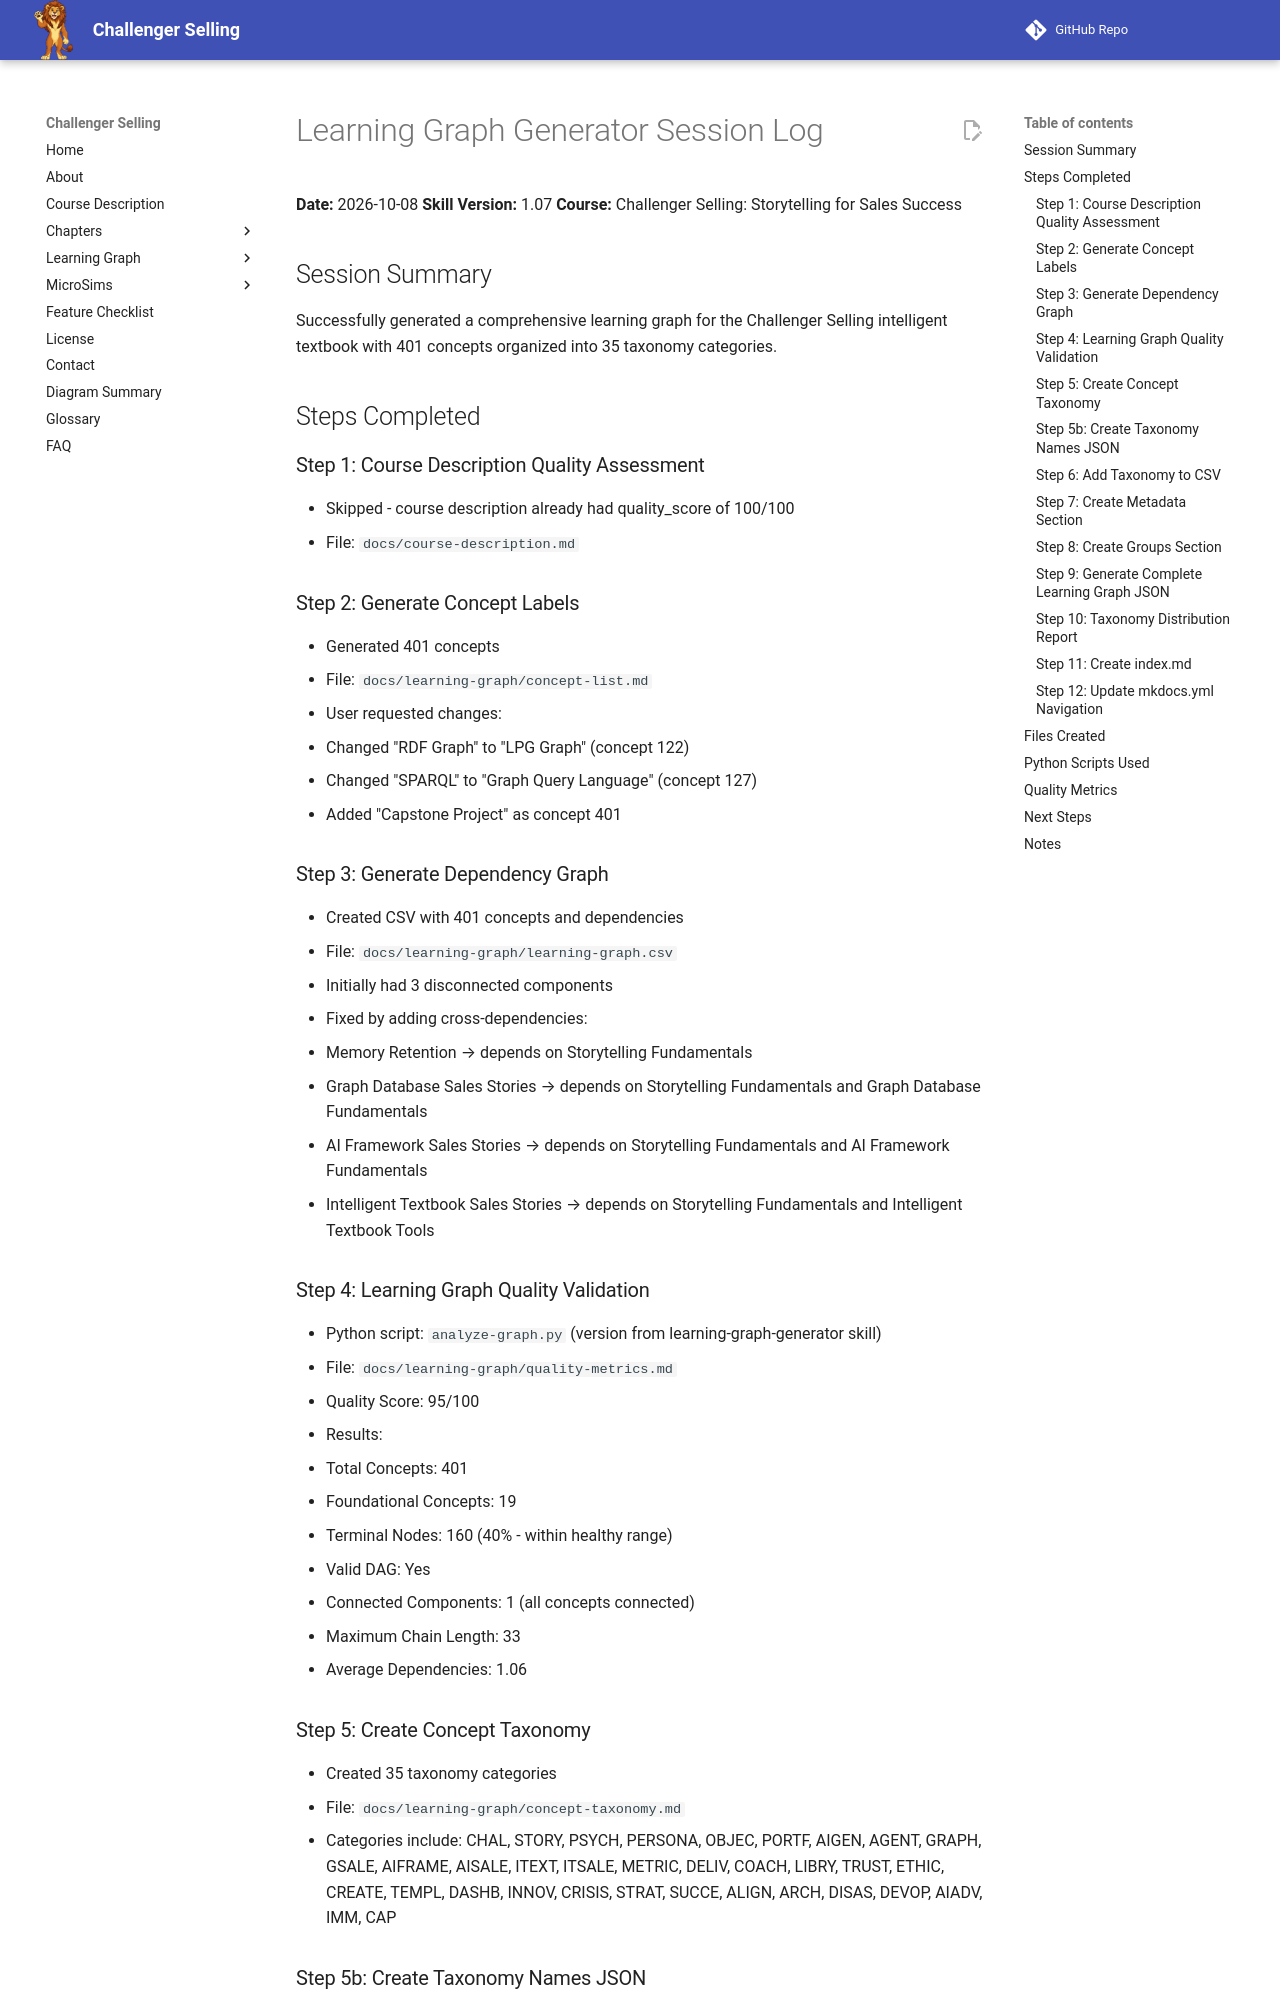

repository: dmccreary/challenger-selling · page: learning-graph/logs/learning-graph-generator-1.07-2026-10-08/index.html · generator: mkdocs

# Learning Graph Generator Session Log

**Date:** 2026-10-08
**Skill Version:** 1.07
**Course:** Challenger Selling: Storytelling for Sales Success

## Session Summary

Successfully generated a comprehensive learning graph for the Challenger Selling intelligent textbook with 401 concepts organized into 35 taxonomy categories.

## Steps Completed

### Step 1: Course Description Quality Assessment
- Skipped - course description already had quality_score of 100/100
- File: `docs/course-description.md`

### Step 2: Generate Concept Labels
- Generated 401 concepts
- File: `docs/learning-graph/concept-list.md`
- User requested changes:
  - Changed "RDF Graph" to "LPG Graph" (concept 122)
  - Changed "SPARQL" to "Graph Query Language" (concept 127)
  - Added "Capstone Project" as concept 401

### Step 3: Generate Dependency Graph
- Created CSV with 401 concepts and dependencies
- File: `docs/learning-graph/learning-graph.csv`
- Initially had 3 disconnected components
- Fixed by adding cross-dependencies:
  - Memory Retention → depends on Storytelling Fundamentals
  - Graph Database Sales Stories → depends on Storytelling Fundamentals and Graph Database Fundamentals
  - AI Framework Sales Stories → depends on Storytelling Fundamentals and AI Framework Fundamentals
  - Intelligent Textbook Sales Stories → depends on Storytelling Fundamentals and Intelligent Textbook Tools

### Step 4: Learning Graph Quality Validation
- Python script: `analyze-graph.py` (version from learning-graph-generator skill)
- File: `docs/learning-graph/quality-metrics.md`
- Quality Score: 95/100
- Results:
  - Total Concepts: 401
  - Foundational Concepts: 19
  - Terminal Nodes: 160 (40% - within healthy range)
  - Valid DAG: Yes
  - Connected Components: 1 (all concepts connected)
  - Maximum Chain Length: 33
  - Average Dependencies: 1.06

### Step 5: Create Concept Taxonomy
- Created 35 taxonomy categories
- File: `docs/learning-graph/concept-taxonomy.md`
- Categories include: CHAL, STORY, PSYCH, PERSONA, OBJEC, PORTF, AIGEN, AGENT, GRAPH, GSALE, AIFRAME, AISALE, ITEXT, ITSALE, METRIC, DELIV, COACH, LIBRY, TRUST, ETHIC, CREATE, TEMPL, DASHB, INNOV, CRISIS, STRAT, SUCCE, ALIGN, ARCH, DISAS, DEVOP, AIADV, IMM, CAP
